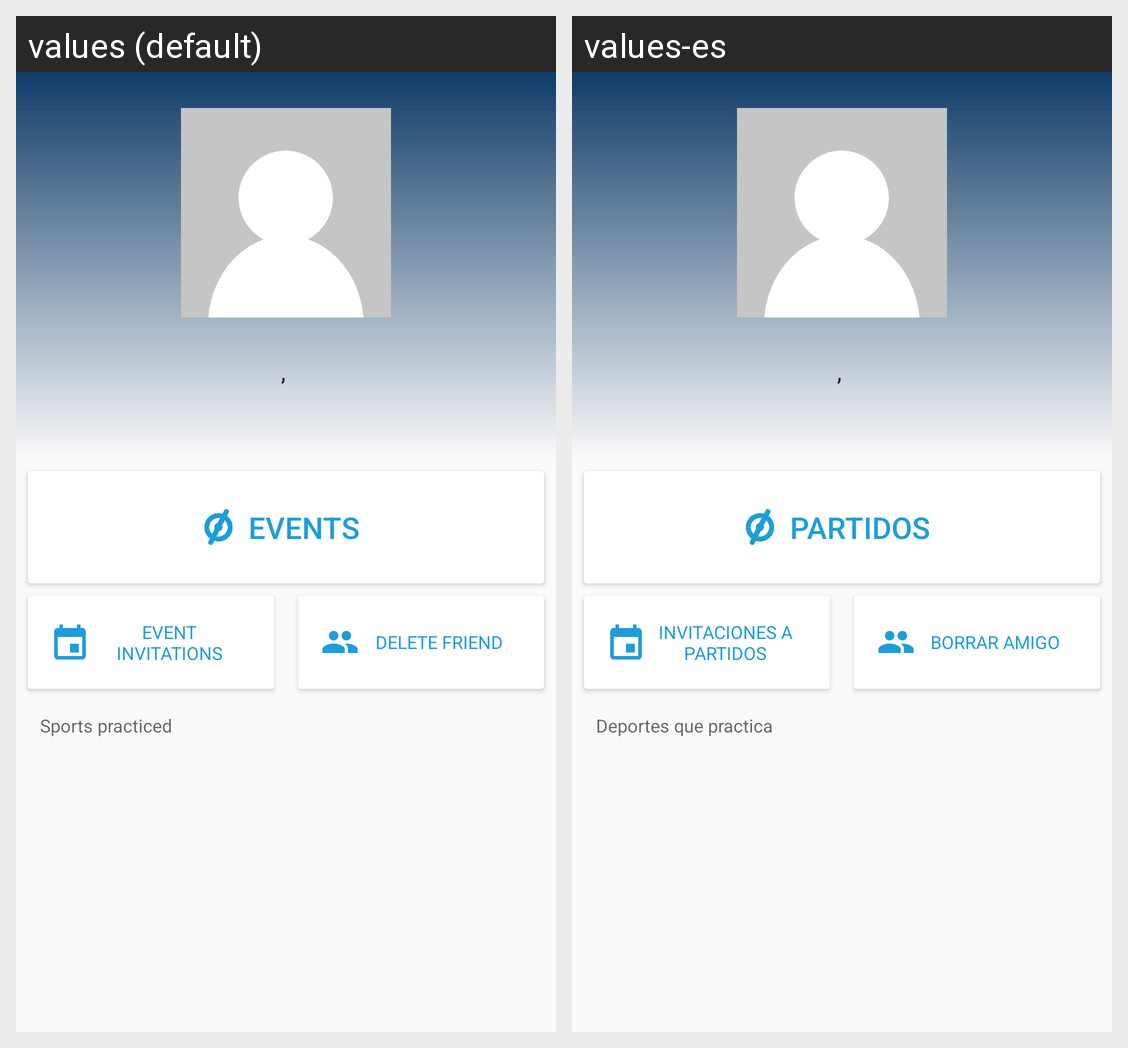

The same Android screen rendered under two of its app's locales, left to right. List the strings drawn on it with the default value and each locale's translation.
Android screen res/layout/fragment_profile.xml rendered under 2 locales, left to right: values (default), values-es. Device: Nexus 5 (rendered at 1080×1920; each locale shown at half size, 540×960, under a caption strip naming it); theme AppTheme.NoActionBar.
Strings drawn on this screen, with the default value and each locale's value (text and hints the layout hard-codes, and strings that could not be matched under every locale, appear in the picture but are not listed):

events
  values: Events
  values-es: Partidos

event_invitations
  values: Event invitations
  values-es: Invitaciones a partidos

delete_friend
  values: Delete friend
  values-es: Borrar amigo

sports_practiced
  values: Sports practiced
  values-es: Deportes que practica
